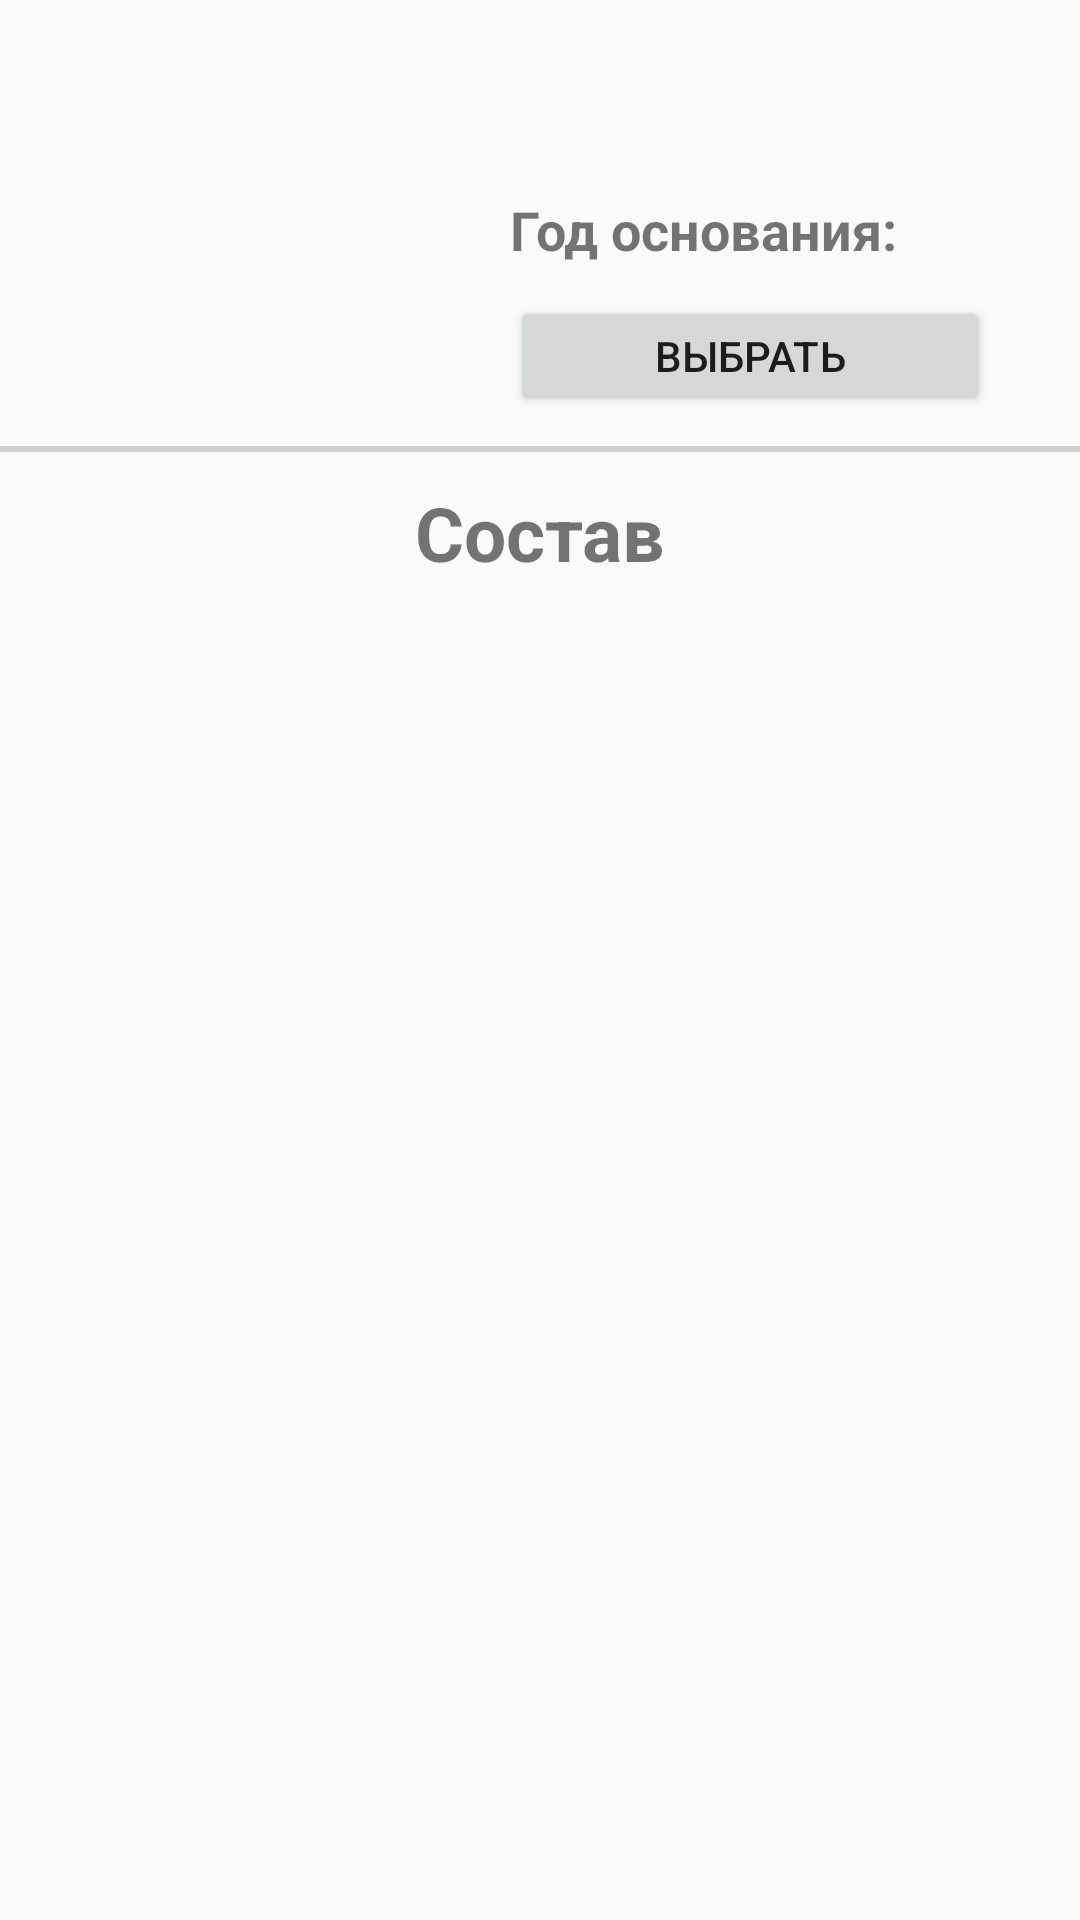

This screen was rendered from an Android layout file. Write that file and the resources it references.
<!-- AndroidManifest.xml: application theme AppTheme -->
<!-- res/layout/fragment_team_profile.xml -->
<?xml version="1.0" encoding="utf-8"?>
<androidx.constraintlayout.widget.ConstraintLayout xmlns:android="http://schemas.android.com/apk/res/android"
    xmlns:app="http://schemas.android.com/apk/res-auto"
    xmlns:tools="http://schemas.android.com/tools"
    android:layout_width="match_parent"
    android:layout_height="match_parent"
    tools:context=".presentation.ui.team_profile.TeamProfileFragment">

    <ImageView
        android:id="@+id/ivTeamProfile"
        android:layout_width="100dp"
        android:layout_height="100dp"
        android:layout_margin="30dp"
        app:layout_constraintLeft_toLeftOf="parent"
        app:layout_constraintTop_toTopOf="parent"
        tools:contentDescription="team_image" />

    <TextView
        android:id="@+id/tvTeamName"
        android:layout_width="wrap_content"
        android:layout_height="wrap_content"
        android:layout_marginStart="40dp"
        android:layout_marginLeft="40dp"
        android:layout_marginTop="20dp"
        android:textSize="18sp"
        android:textStyle="bold"
        app:layout_constraintStart_toEndOf="@id/ivTeamProfile"
        app:layout_constraintTop_toTopOf="parent"
        tools:text="left team name" />

    <TextView
        android:id="@+id/tvFoundedTitle"
        android:layout_width="wrap_content"
        android:layout_height="wrap_content"
        android:layout_marginTop="20dp"
        android:text="@string/yearFounded"
        android:textSize="18sp"
        android:textStyle="bold"
        app:layout_constraintStart_toStartOf="@id/tvTeamName"
        app:layout_constraintTop_toBottomOf="@id/tvTeamName"
        tools:text="founded title" />

    <TextView
        android:id="@+id/tvFoundedYear"
        android:layout_width="wrap_content"
        android:layout_height="wrap_content"
        android:layout_marginStart="10dp"
        android:layout_marginLeft="10dp"
        android:layout_marginTop="20dp"
        android:textSize="18sp"
        android:textStyle="bold"
        app:layout_constraintStart_toEndOf="@id/tvFoundedTitle"
        app:layout_constraintTop_toBottomOf="@id/tvTeamName"
        tools:text="1922" />

    <Button
        android:id="@+id/btnSetFavoriteTeam"
        android:layout_width="160dp"
        android:layout_height="40dp"
        android:layout_marginTop="10dp"
        android:drawableStart="@drawable/ic_star"
        android:drawableLeft="@drawable/ic_star"
        android:text="@string/select"
        app:layout_constraintStart_toStartOf="@id/tvTeamName"
        app:layout_constraintTop_toBottomOf="@id/tvFoundedTitle" />

    <View
        android:id="@+id/vLineTeamProfile"
        android:layout_width="0dp"
        android:layout_height="2dp"
        android:layout_marginTop="10dp"
        android:background="@color/gray"
        app:layout_constraintEnd_toEndOf="parent"
        app:layout_constraintStart_toStartOf="parent"
        app:layout_constraintTop_toBottomOf="@id/btnSetFavoriteTeam" />

    <TextView
        android:id="@+id/tvRoster"
        android:layout_width="wrap_content"
        android:layout_height="wrap_content"
        android:layout_marginTop="10dp"
        android:text="@string/roster"
        android:textSize="25sp"
        android:textStyle="bold"
        app:layout_constraintEnd_toEndOf="parent"
        app:layout_constraintStart_toStartOf="parent"
        app:layout_constraintTop_toBottomOf="@id/vLineTeamProfile" />

    <androidx.recyclerview.widget.RecyclerView
        android:id="@+id/rvRoster"
        android:layout_width="match_parent"
        android:layout_height="wrap_content"
        android:background="@color/gray"
        app:layout_constraintTop_toBottomOf="@id/tvRoster" />


</androidx.constraintlayout.widget.ConstraintLayout>
<!-- resources referenced by this layout -->
<resources>
  <color name="gray">#D3CFCF</color>
  <string name="roster">Состав</string>
  <string name="select">Выбрать</string>
  <string name="yearFounded">Год основания: </string>
  <style name="AppTheme" parent="Theme.AppCompat.Light.NoActionBar">
          
          <item name="colorPrimary">@color/colorPrimary</item>
          <item name="colorPrimaryDark">@color/colorPrimaryDark</item>
          <item name="colorAccent">@color/colorAccent</item>
      </style>
  <color name="colorPrimary">#008577</color>
  <color name="colorPrimaryDark">#00574B</color>
  <color name="colorAccent">#D81B60</color>
</resources>
